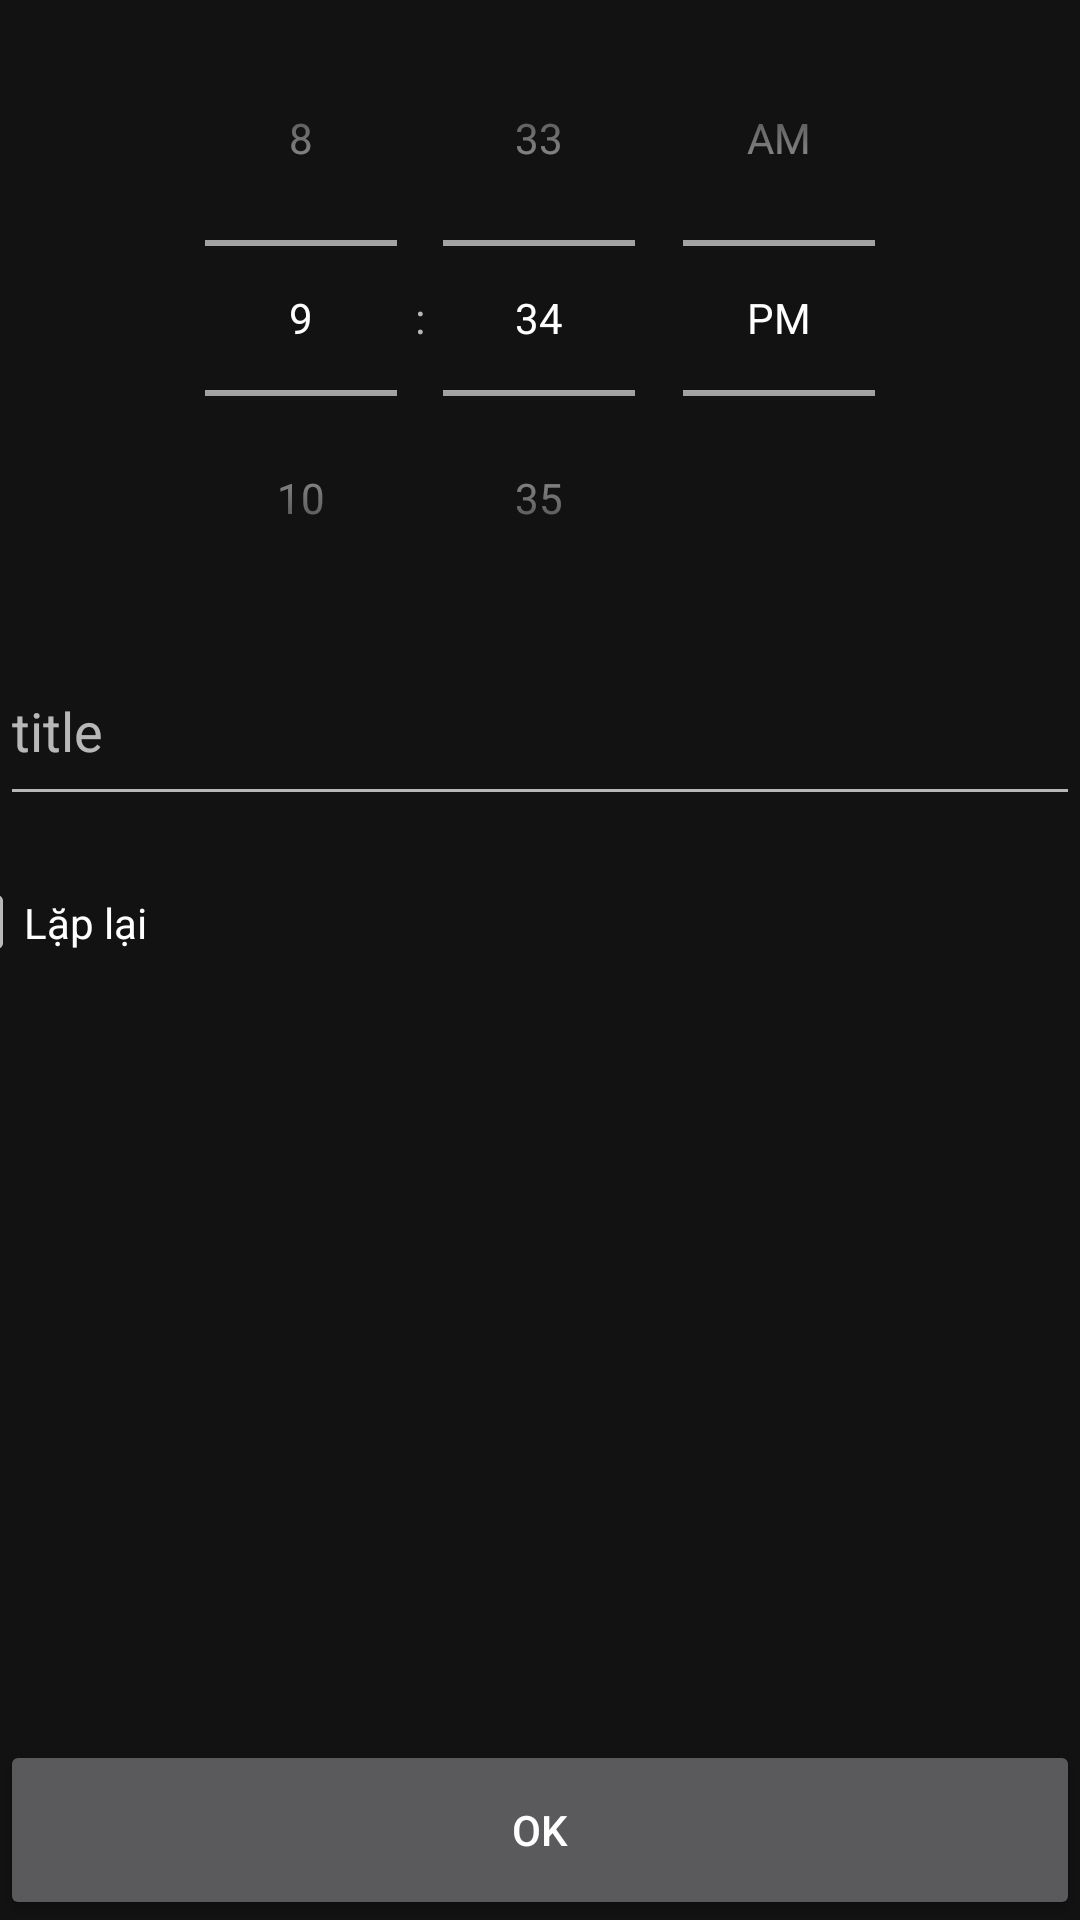

This screen was rendered from an Android layout file. Write that file and the resources it references.
<!-- AndroidManifest.xml: application theme Theme.AlarmClock -->
<!-- res/layout/fragment_add_alarm.xml -->
<?xml version="1.0" encoding="utf-8"?>
<androidx.constraintlayout.widget.ConstraintLayout xmlns:android="http://schemas.android.com/apk/res/android"
    xmlns:app="http://schemas.android.com/apk/res-auto"
    xmlns:tools="http://schemas.android.com/tools"
    android:layout_width="match_parent"
    android:layout_height="match_parent"
    tools:context=".Fragment.AddAlarmFragment">

    <TimePicker
        android:id="@+id/timePicker"
        android:layout_width="match_parent"
        android:layout_height="wrap_content"
        android:timePickerMode="spinner"
        app:layout_constraintBottom_toBottomOf="parent"
        app:layout_constraintEnd_toEndOf="parent"
        app:layout_constraintHorizontal_bias="0.0"
        app:layout_constraintStart_toStartOf="parent"
        app:layout_constraintTop_toTopOf="parent"
        app:layout_constraintVertical_bias="0.0"></TimePicker>

    <EditText
        android:id="@+id/edt_title"
        android:layout_width="match_parent"
        android:layout_height="60dp"
        android:hint="title"
        app:layout_constraintTop_toBottomOf="@+id/timePicker"></EditText>

    <Button
        android:id="@+id/bt_add"
        android:layout_width="match_parent"
        android:layout_height="60dp"
        android:text="Ok"
        app:layout_constraintBottom_toBottomOf="parent"
        app:layout_constraintEnd_toEndOf="parent"
        app:layout_constraintHorizontal_bias="0.5"
        app:layout_constraintStart_toStartOf="parent"></Button>

    <CheckBox
        android:id="@+id/cb_repeat"
        android:layout_width="409dp"
        android:layout_height="63dp"
        android:layout_marginTop="4dp"
        android:text="Lặp lại"
        app:layout_constraintEnd_toEndOf="parent"
        app:layout_constraintHorizontal_bias="0.5"
        app:layout_constraintStart_toStartOf="parent"
        app:layout_constraintTop_toBottomOf="@id/edt_title"></CheckBox>

    <LinearLayout
        android:id="@+id/repeatOptions"
        android:layout_width="match_parent"
        android:layout_height="50dp"
        app:layout_constraintTop_toBottomOf="@id/cb_repeat"
        android:orientation="horizontal"
        android:visibility="gone"
        >
        <CheckBox
            android:id="@+id/cb_Mon"
            android:layout_width="wrap_content"
            android:layout_height="wrap_content"
            android:text="Mon" />

        <CheckBox
            android:id="@+id/cb_Tue"
            android:layout_width="wrap_content"
            android:layout_height="wrap_content"
            android:text="Tue" />

        <CheckBox
            android:id="@+id/cb_Wed"
            android:layout_width="wrap_content"
            android:layout_height="wrap_content"
            android:text="Wed" />

        <CheckBox
            android:id="@+id/cb_Thu"
            android:layout_width="wrap_content"
            android:layout_height="wrap_content"
            android:text="Thu" />

        <CheckBox
            android:id="@+id/cb_Fri"
            android:layout_width="wrap_content"
            android:layout_height="wrap_content"
            android:text="Fri" />

        <CheckBox
            android:id="@+id/cb_Sat"
            android:layout_width="wrap_content"
            android:layout_height="wrap_content"
            android:text="Sat" />

        <CheckBox
            android:id="@+id/cb_Sun"
            android:layout_width="wrap_content"
            android:layout_height="wrap_content"
            android:text="Sun" />

        </LinearLayout>


</androidx.constraintlayout.widget.ConstraintLayout>
<!-- resources referenced by this layout -->
<resources>
  <style name="Theme.AlarmClock" parent="Theme.MaterialComponents.NoActionBar">
          
          <item name="colorPrimary">@color/purple_500</item>
          
          <item name="colorSecondary">@color/teal_200</item>
  
          
          <item name="android:statusBarColor" tools:targetApi="l">@color/white</item>
          
      </style>
  <!-- not gathered from this repository: default colours our renderer supplied (Android Studio template values) -->
  <color name="purple_500">#FF6200EE</color>
  <color name="teal_200">#FF03DAC5</color>
  <color name="white">#FFFFFFFF</color>
</resources>
